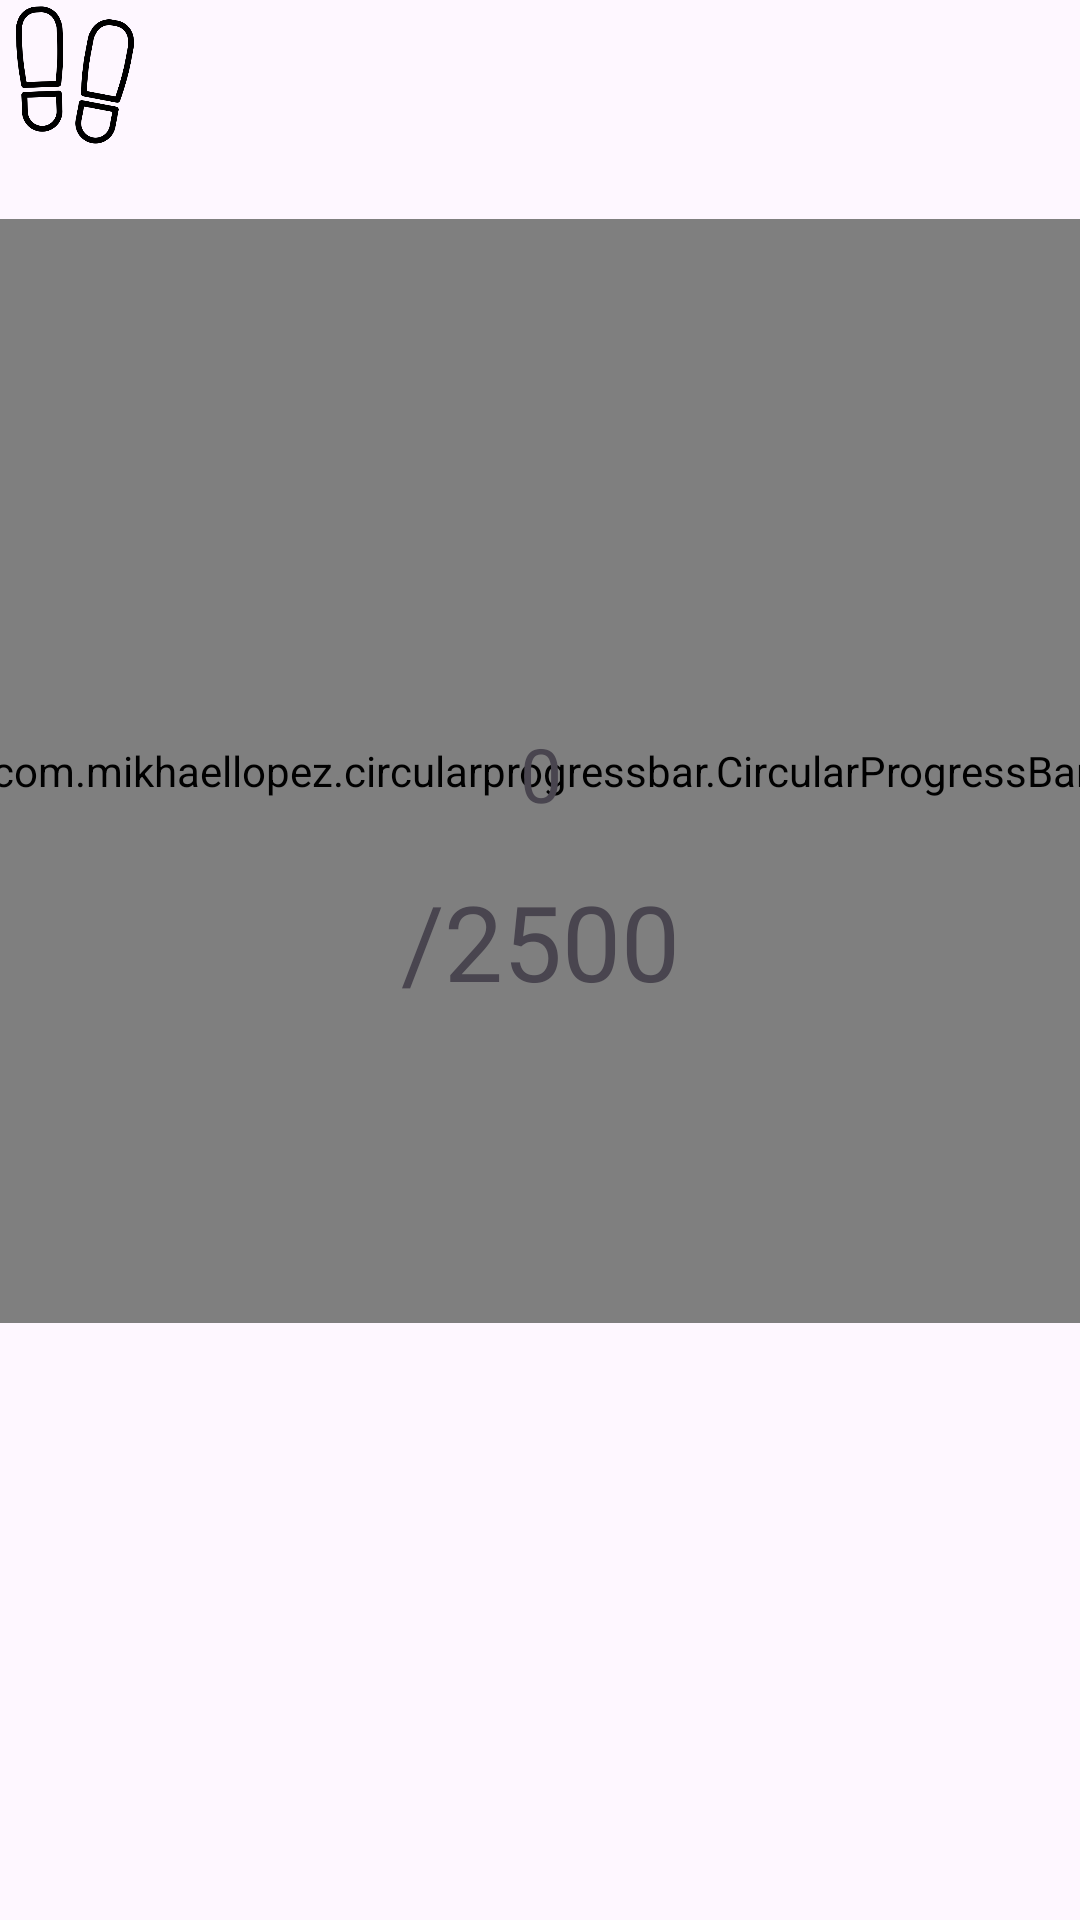

Layout XML and referenced resources for this Android screen:
<!-- AndroidManifest.xml: application theme Theme.SeeHeart -->
<!-- res/layout/activity_pedo_sensor.xml -->
<?xml version="1.0" encoding="utf-8"?>
<androidx.constraintlayout.widget.ConstraintLayout xmlns:android="http://schemas.android.com/apk/res/android"
    xmlns:app="http://schemas.android.com/apk/res-auto"
    xmlns:tools="http://schemas.android.com/tools"
    android:id="@+id/main"
    android:layout_width="match_parent"
    android:layout_height="match_parent"
    tools:context=".PedoSensor">

    <com.mikhaellopez.circularprogressbar.CircularProgressBar
        android:id="@+id/circularProgressBar"
        android:layout_width="373dp"
        android:layout_height="368dp"
        app:cpb_background_progressbar_color="#b6bbd8"
        app:cpb_background_progressbar_width="15dp"
        app:cpb_progress_direction="to_right"
        app:cpb_progressbar_color="#3f51b5"
        app:cpb_progressbar_width="10dp"
        app:cpb_round_border="false"
        app:layout_constraintBottom_toBottomOf="parent"
        app:layout_constraintEnd_toEndOf="parent"
        app:layout_constraintStart_toStartOf="parent"
        app:layout_constraintTop_toTopOf="parent"
        app:layout_constraintVertical_bias="0.268" />

    <TextView
        android:id="@+id/stepsTaken"
        android:layout_width="wrap_content"
        android:layout_height="wrap_content"
        android:text="0"
        android:textSize="25dp"
        app:layout_constraintBottom_toBottomOf="@+id/circularProgressBar"
        app:layout_constraintEnd_toEndOf="@+id/circularProgressBar"
        app:layout_constraintStart_toStartOf="@+id/circularProgressBar"
        app:layout_constraintTop_toTopOf="@+id/circularProgressBar"
        app:layout_constraintVertical_bias="0.502" />

    <TextView
        android:id="@+id/totalSteps"
        android:layout_width="wrap_content"
        android:layout_height="wrap_content"
        android:text="/2500"
        android:textSize="35dp"
        app:layout_constraintBottom_toBottomOf="@+id/circularProgressBar"
        app:layout_constraintEnd_toEndOf="@+id/circularProgressBar"
        app:layout_constraintStart_toStartOf="@+id/circularProgressBar"
        app:layout_constraintTop_toTopOf="@+id/circularProgressBar"
        app:layout_constraintVertical_bias="0.676" />

    <ImageView
        android:id="@+id/imageView2"
        android:layout_width="50dp"
        android:layout_height="50dp"
        app:srcCompat="@drawable/steps"

        tools:layout_editor_absoluteX="233dp"
        tools:layout_editor_absoluteY="240dp" />

</androidx.constraintlayout.widget.ConstraintLayout>
<!-- resources referenced by this layout -->
<resources>
  <!-- drawable steps: png bitmap (drawable, 17330 bytes) -->
  <style name="Theme.SeeHeart" parent="android:Theme.Material.Light.NoActionBar" />
</resources>
